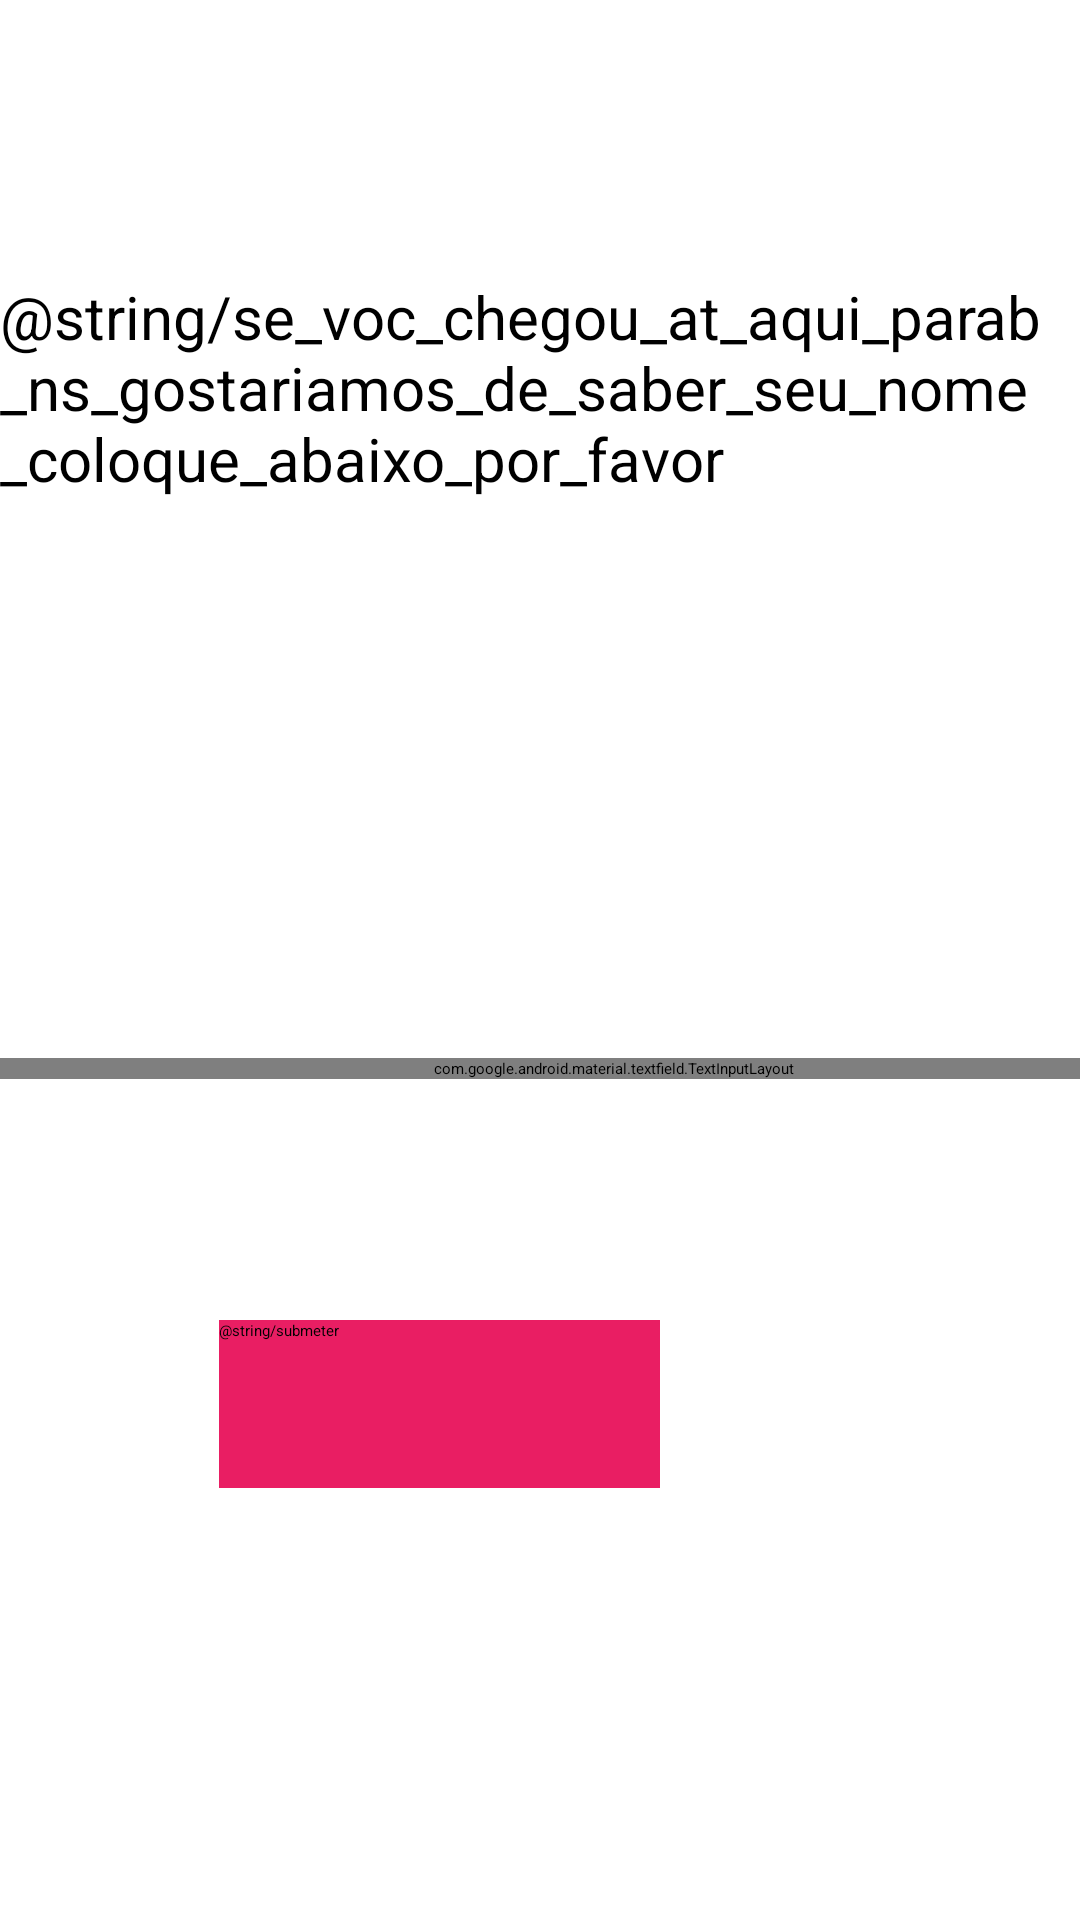

Produce the Android XML layout that renders to this screen, including the resource entries it uses.
<!-- AndroidManifest.xml: application theme Theme.Teste -->
<!-- res/layout/activity_oitava_tela.xml -->
<?xml version="1.0" encoding="utf-8"?>
<androidx.constraintlayout.widget.ConstraintLayout xmlns:android="http://schemas.android.com/apk/res/android"
    xmlns:app="http://schemas.android.com/apk/res-auto"
    xmlns:tools="http://schemas.android.com/tools"
    android:layout_width="match_parent"
    android:layout_height="match_parent"
    tools:context=".OitavaTela">

    <TextView
        android:id="@+id/textView4"
        android:layout_width="wrap_content"
        android:layout_height="wrap_content"
        android:layout_marginTop="92dp"
        android:text="@string/se_voc_chegou_at_aqui_parab_ns_gostariamos_de_saber_seu_nome_coloque_abaixo_por_favor"
        android:textSize="20sp"
        app:layout_constraintEnd_toEndOf="parent"
        app:layout_constraintHorizontal_bias="0.0"
        app:layout_constraintStart_toStartOf="parent"
        app:layout_constraintTop_toTopOf="parent" />
    <com.google.android.material.textfield.TextInputLayout
        android:id="@+id/textInputLayout"
        android:layout_width="409dp"
        android:layout_height="wrap_content"
        app:layout_constraintBottom_toBottomOf="parent"
        app:layout_constraintEnd_toEndOf="parent"
        app:layout_constraintHorizontal_bias="0.0"
        app:layout_constraintStart_toStartOf="parent"
        app:layout_constraintTop_toTopOf="parent"
        app:layout_constraintVertical_bias="0.557">

        <com.google.android.material.textfield.TextInputEditText
            android:id="@+id/submissao_7"
            android:layout_width="match_parent"
            android:layout_height="76dp"

            android:inputType="text"
            tools:ignore="TextContrastCheck" />
    </com.google.android.material.textfield.TextInputLayout>

    <Button
        android:id="@+id/submit_7"
        android:layout_width="147dp"
        android:layout_height="56dp"
        android:layout_marginEnd="140dp"
        android:layout_marginBottom="144dp"
        android:background="#E91E63"
        android:text="@string/submeter"
        android:textColor="#000000"
        app:layout_constraintBottom_toBottomOf="parent"
        app:layout_constraintEnd_toEndOf="parent" />
</androidx.constraintlayout.widget.ConstraintLayout>
<!-- resources referenced by this layout -->
<resources>

</resources>
